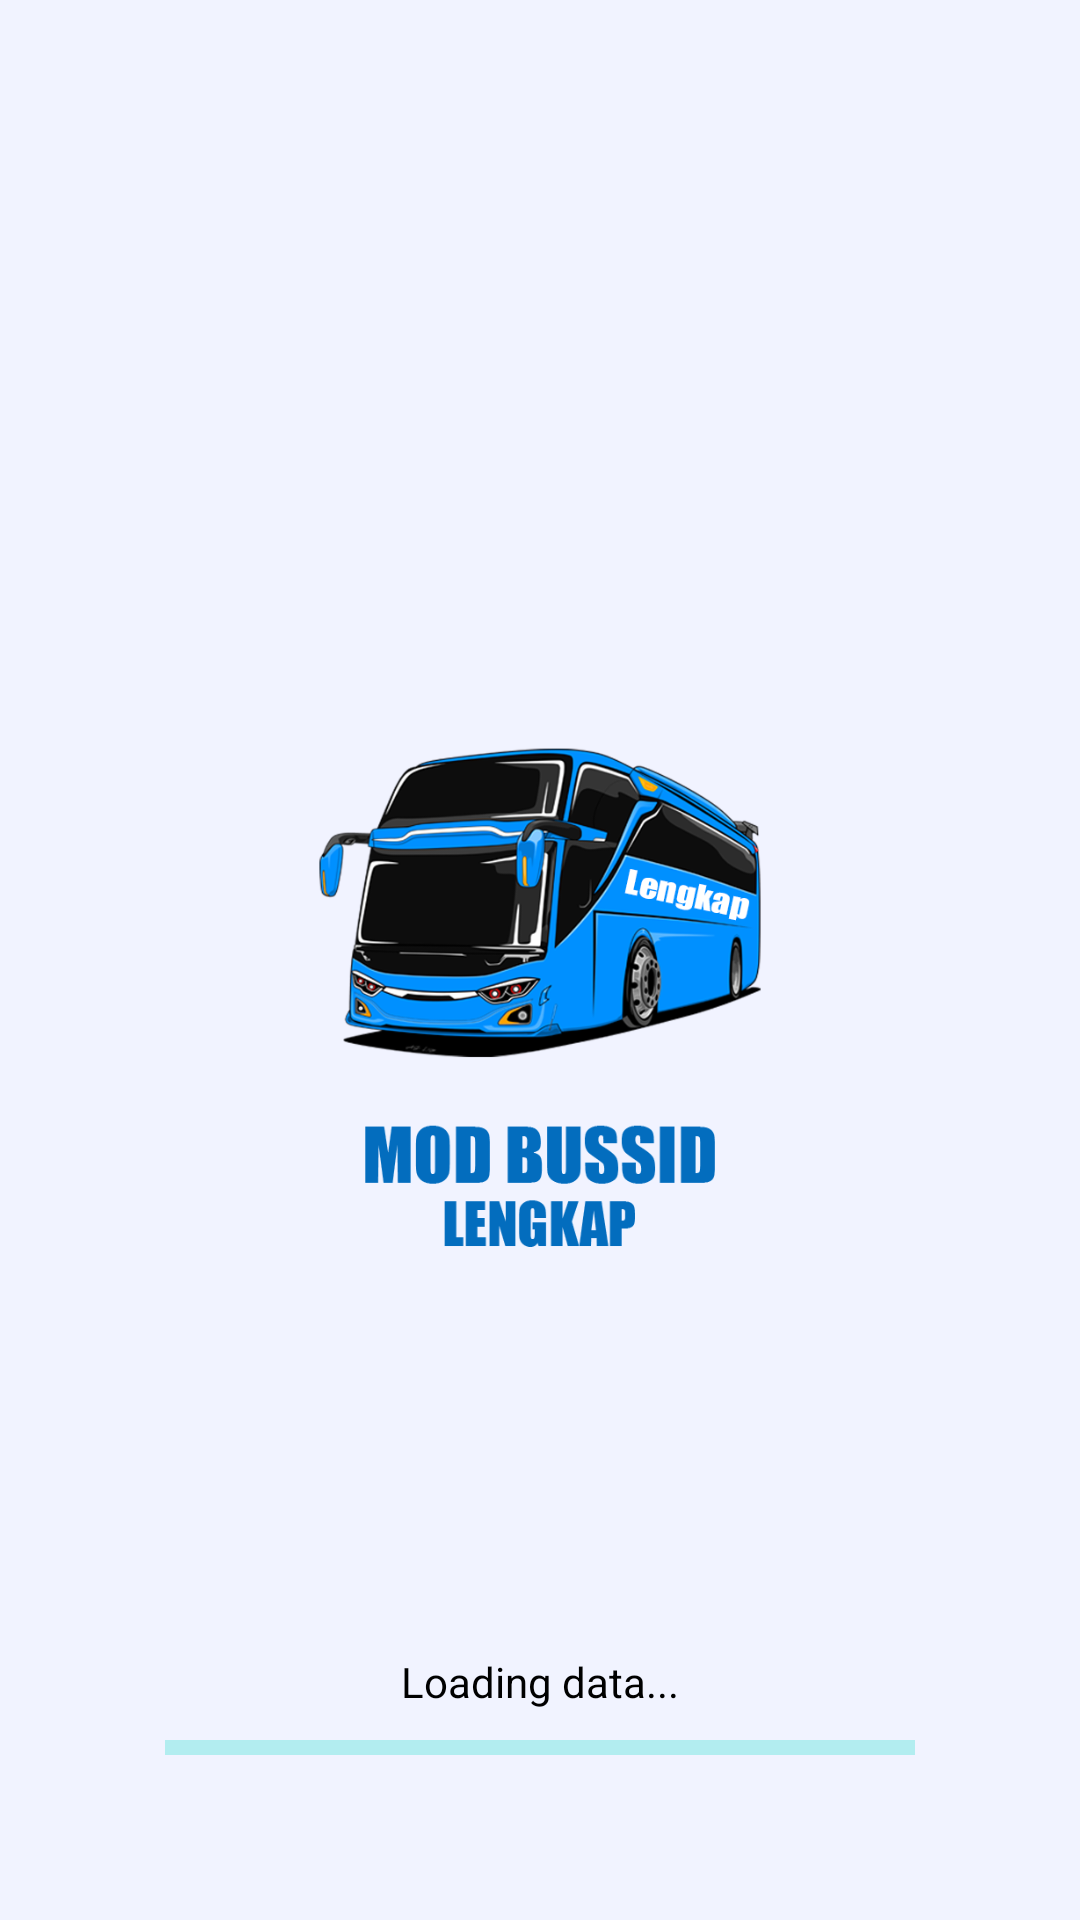

This screen was rendered from an Android layout file. Write that file and the resources it references.
<!-- AndroidManifest.xml: application theme Theme -->
<!-- res/layout/activity_splash.xml -->
<?xml version="1.0" encoding="utf-8"?>
<RelativeLayout xmlns:android="http://schemas.android.com/apk/res/android"
    xmlns:app="http://schemas.android.com/apk/res-auto"
    android:id="@+id/RelativeLayout1"
    android:layout_width="match_parent"
    android:layout_height="match_parent"
    android:background="#FFF1F3FF"
    android:orientation="vertical">


    <ImageView
        android:id="@+id/imageView6"
        android:layout_width="150dp"
        android:layout_height="wrap_content"
        android:layout_centerInParent="true"
        app:srcCompat="@drawable/kimicon" />

    <TextView
        android:layout_width="wrap_content"
        android:layout_height="wrap_content"
        android:layout_above="@id/progress"
        android:layout_centerHorizontal="true"
        android:text="Loading data..."
        android:textColor="@color/black" />

    <ProgressBar
        android:id="@+id/progress"
        style="?android:attr/progressBarStyleHorizontal"
        android:layout_width="250dp"
        android:layout_height="25dp"
        android:layout_alignParentBottom="true"
        android:layout_centerHorizontal="true"
        android:layout_marginBottom="45dp"
        android:indeterminate="true"
        android:max="100" />

</RelativeLayout>
<!-- resources referenced by this layout -->
<resources>
  <color name="black">#FF000000</color>
  <!-- drawable kimicon: png bitmap (drawable, 154179 bytes) -->
  <style name="Theme" parent="Theme.MaterialComponents.DayNight.NoActionBar">
          
          <item name="colorPrimary">@color/purple_500</item>
          <item name="colorPrimaryVariant">@color/purple_700</item>
          <item name="colorOnPrimary">@color/gray</item>
          
          <item name="colorSecondary">@color/teal_200</item>
          <item name="colorSecondaryVariant">@color/teal_700</item>
          <item name="colorOnSecondary">@color/white</item>
          
          <item name="android:statusBarColor">#3E3E3E</item>
          <item name="android:popupBackground">@color/gray</item>
          
          <item name="android:windowBackground">@color/background</item>
  
          <item name="android:windowNoTitle">true</item>
          <item name="android:windowActionBar">false</item>
          <item name="android:windowFullscreen">true</item>
          <item name="android:windowContentOverlay">@null</item>
      </style>
  <color name="purple_500">#FF6200EE</color>
  <color name="purple_700">#FF3700B3</color>
  <color name="gray">#BDBDBD</color>
  <color name="teal_200">#FF03DAC5</color>
  <color name="teal_700">#FF018786</color>
  <color name="white">#FFFFFFFF</color>
  <color name="background">#D0D0D1</color>
</resources>
